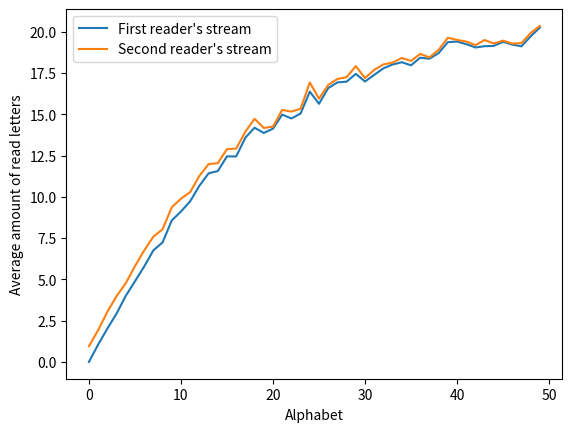

Write the Python code that produced this figure.
#!/usr/bin/env python3

experiment = 50					# Amount of tries in one experiment
measuring = 1000				# Amount of measurings in one try
alphabet = 26					# Length of the given alphabet (Default: Eng - 26 letters)

def genRnd():
	readersData = [[0 for cnt in range(experiment)] for cnt in range(2)]
	for attempt in range(1, experiment + 1):
		firstReaderAvg = 0		# Average amount of read letters for the first reader's stream
		secondReaderAvg = 0		# Average amount of read letters for the second reader's stream
		for cnt in range(1, measuring + 1):
			firstReader = 0		# Amount of read letters for the first reader's stream on the current measuring
			secondReader = 0	# Amount of read letters for the second reader's stream on the current measuring
			GodBlessRNG = 1		# RND number for deciding when we need to end current measuring
			while (GodBlessRNG != 0):
				GodBlessRNG = rnd.randint(0, 100)
				if (1 <= GodBlessRNG < attempt and firstReader + 1 <= alphabet):
					firstReader += 1
				elif (attempt <= GodBlessRNG < (2 * attempt) and secondReader + 1 <= alphabet):
					secondReader += 1
				else:
					continue
			firstReaderAvg += firstReader
			secondReaderAvg += secondReader
		readersData[0][attempt - 1] = firstReaderAvg / 1000
		readersData[1][attempt - 1] = secondReaderAvg / 1000
	return readersData

def drawGraph(y_arr):
	x_arr = [cnt for cnt in range(experiment)]			# Array of values similar to alphabet. Made for better graph performance
	plt.plot(x_arr, y_arr[0], label="First reader's stream")
	plt.plot(x_arr, y_arr[1], label="Second reader's stream")
	plt.ylabel("Average amount of read letters")
	plt.xlabel("Alphabet")
	plt.legend()
	plt.show()

def main():
	data = genRnd()
	drawGraph(data)

if __name__ == '__main__':
	try:
		import sys
		import numpy as np
		import random as rnd
		import matplotlib.pyplot as plt
	except Exception as err:
		print("Error while loading dependencies:", err)
		exit(-1)
	main()
